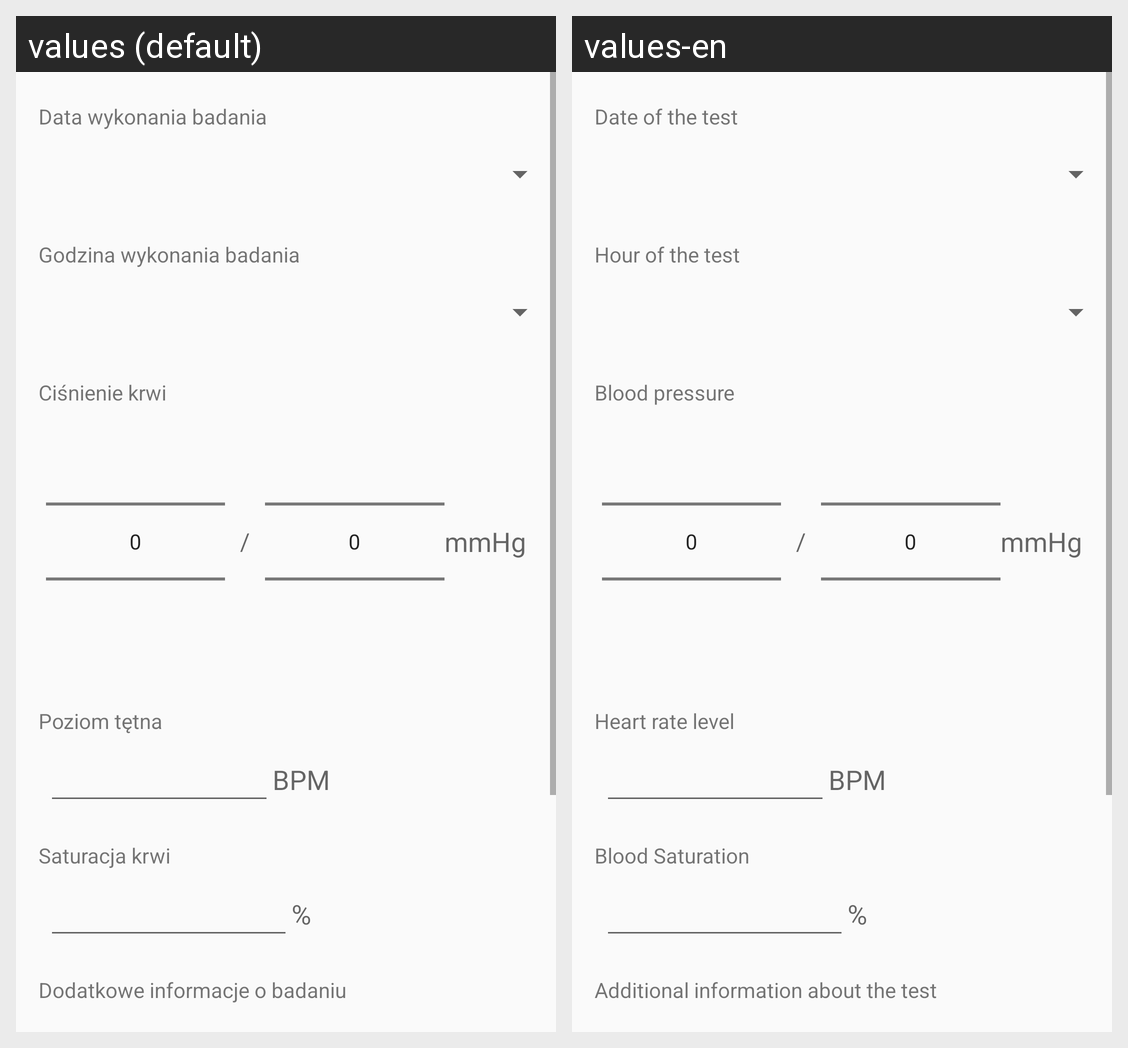

The Android screen above is rendered under two locales of the same app. Produce the string resources it draws, with the default and per-locale values.
Android screen res/layout/fragment_blood_pressure_editor.xml rendered under 2 locales, left to right: values (default), values-en. Device: Nexus 5 (rendered at 1080×1920; each locale shown at half size, 540×960, under a caption strip naming it); theme Theme.AppCompat.DayNight.NoActionBar.
Strings drawn on this screen, with the default value and each locale's value (text and hints the layout hard-codes, and strings that could not be matched under every locale, appear in the picture but are not listed):

ResultDate
  values: Data wykonania badania
  values-en: Date of the test

ResultHour
  values: Godzina wykonania badania
  values-en: Hour of the test

BloodPressure
  values: Ciśnienie krwi
  values-en: Blood pressure

PulseLevel
  values: Poziom tętna
  values-en: Heart rate level

Saturation
  values: Saturacja krwi
  values-en: Blood Saturation

AdditionalInfoAboutResult
  values: Dodatkowe informacje o badaniu
  values-en: Additional information about the test
